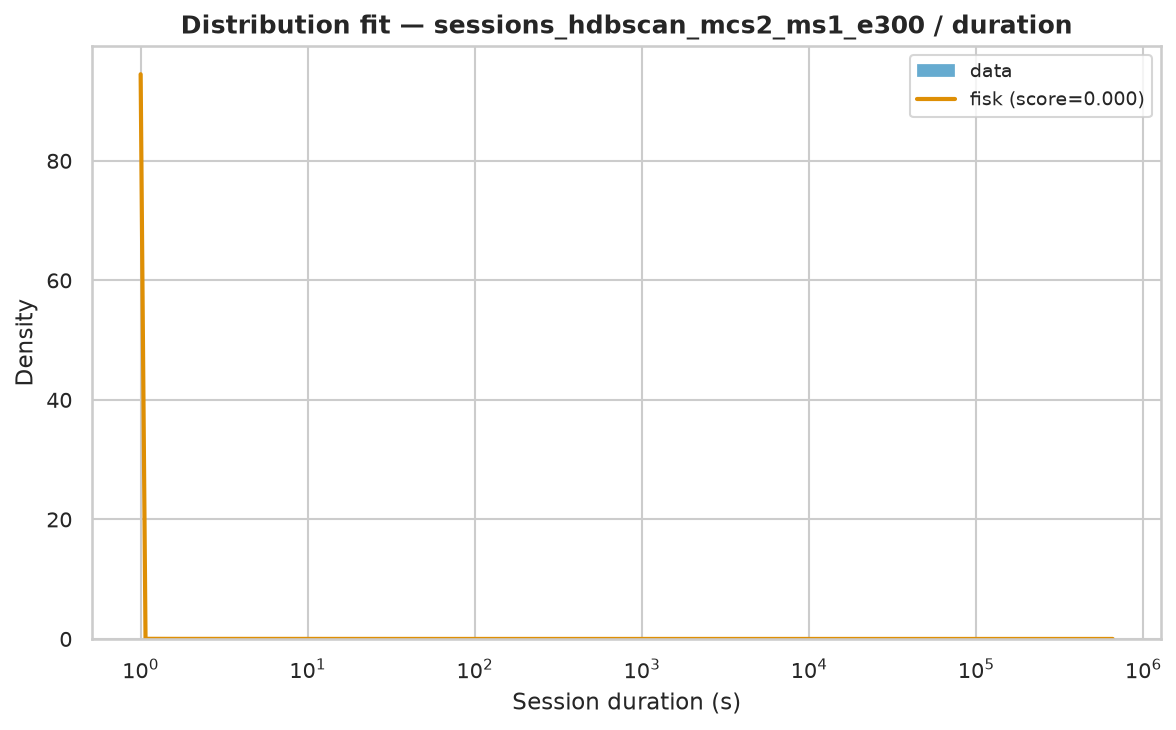

Data behind this chart, as committed beside it:
name	score	bootstrap_score	bootstrap_pass	loc	scale	arg
fisk	7.136058793716172e-07	0.4	True	1	219.8	(np.float64(0.757436967867309),)
pareto	7.193623096160229e-07	0.0	False	-98.52	99.52	(np.float64(0.6123629321175943),)
genpareto	7.193623337803615e-07	0.0	False	1	162.5	(np.float64(1.6330187027839052),)
lomax	7.194290120321985e-07	0.0	False	0.9997	99.5	(np.float64(0.6124463552785093),)
lognorm	7.793051141641821e-07	0.0	False	0.7714	224.6	(np.float64(2.39738359514829),)
weibull_min	1.1452966804682336e-06	0.0	False	1	2121	(np.float64(0.4355092007635776),)
gamma	1.5264076149423457e-06	0.0	False	1	4.322	(np.float64(9.303652329555078e-05),)
expon	1.623481444947372e-06	0.0	False	1.0	3148	()
